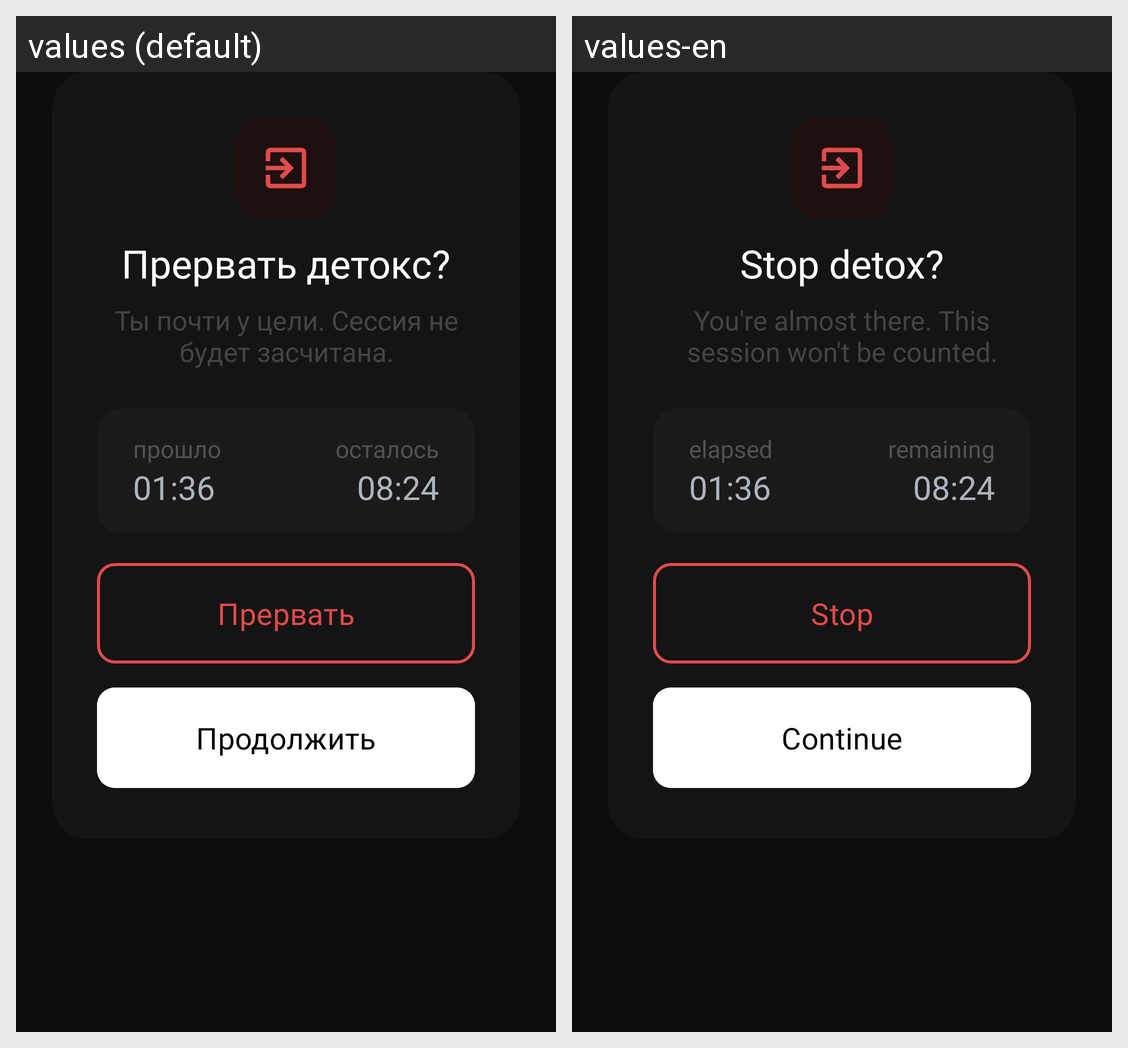

For this localized Android screen grid, give each drawn string resource with its value in every locale shown.
Android screen res/layout/dialog_stop_detox.xml rendered under 2 locales, left to right: values (default), values-en. Device: Nexus 5 (rendered at 1080×1920; each locale shown at half size, 540×960, under a caption strip naming it); theme Theme.BoredomFocus.
Strings drawn on this screen, with the default value and each locale's value (text and hints the layout hard-codes, and strings that could not be matched under every locale, appear in the picture but are not listed):

stop_detox_title
  values: Прервать детокс?
  values-en: Stop detox?

stop_detox_description
  values: Ты почти у цели. Сессия не будет засчитана.
  values-en: You're almost there. This session won't be counted.

stop_detox_elapsed
  values: прошло
  values-en: elapsed

stop_detox_remaining
  values: осталось
  values-en: remaining

stop_detox_button_stop
  values: Прервать
  values-en: Stop

stop_detox_button_continue
  values: Продолжить
  values-en: Continue
